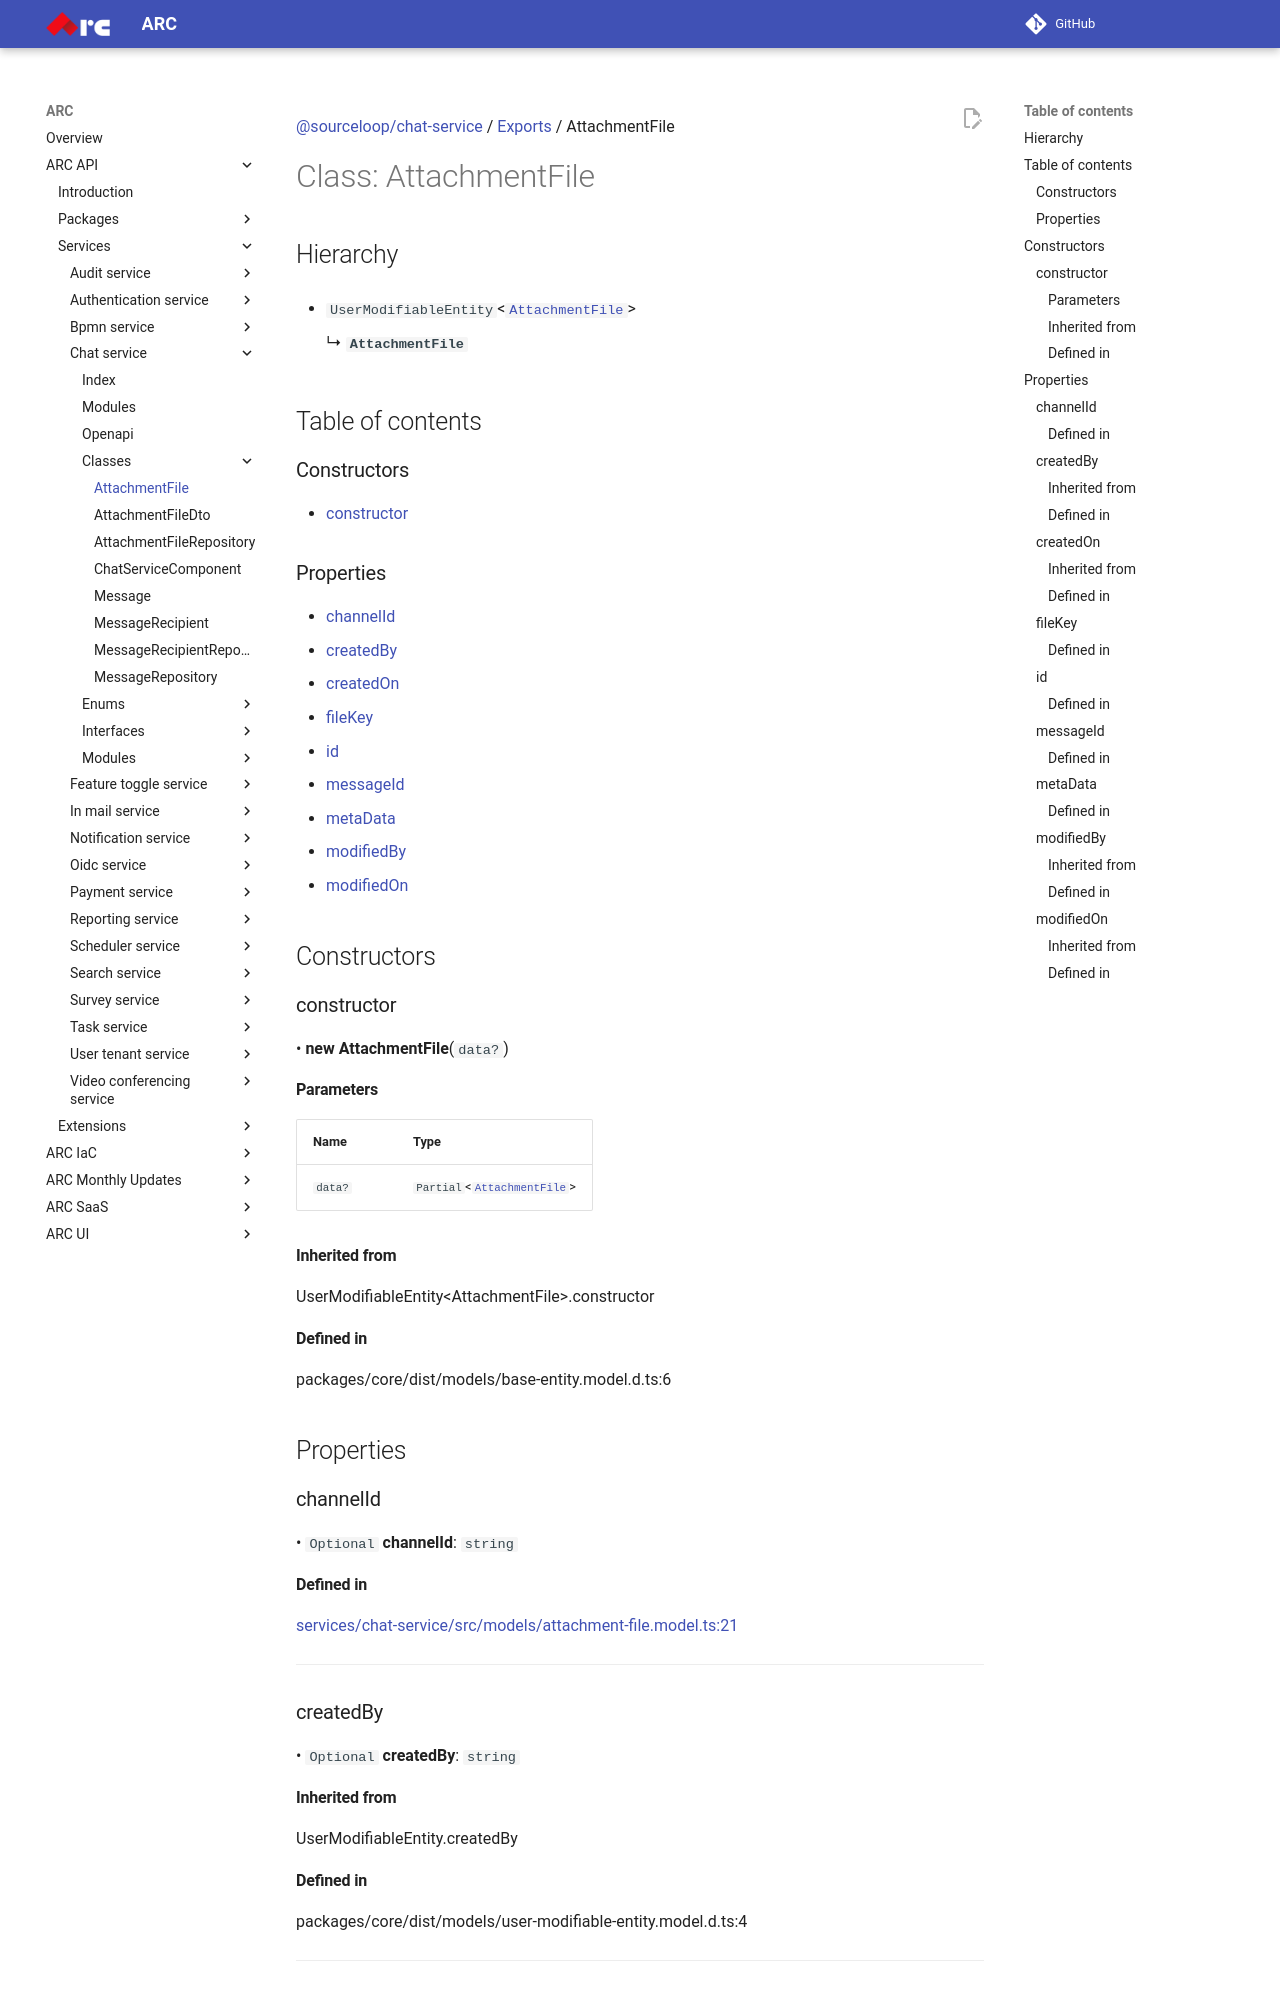

repository: sourcefuse/arc-docs · page: arc-api-docs/services/chat-service/classes/AttachmentFile/index.html · generator: mkdocs

[@sourceloop/chat-service](../README.md) / [Exports](../modules.md) / AttachmentFile

# Class: AttachmentFile

## Hierarchy

- `UserModifiableEntity`<[`AttachmentFile`](AttachmentFile.md)\>

  ↳ **`AttachmentFile`**

## Table of contents

### Constructors

- [constructor](AttachmentFile.md#constructor)

### Properties

- [channelId](AttachmentFile.md#channelid)
- [createdBy](AttachmentFile.md#createdby)
- [createdOn](AttachmentFile.md#createdon)
- [fileKey](AttachmentFile.md#filekey)
- [id](AttachmentFile.md#id)
- [messageId](AttachmentFile.md#messageid)
- [metaData](AttachmentFile.md#metadata)
- [modifiedBy](AttachmentFile.md#modifiedby)
- [modifiedOn](AttachmentFile.md#modifiedon)

## Constructors

### constructor

• **new AttachmentFile**(`data?`)

#### Parameters

| Name | Type |
| :------ | :------ |
| `data?` | `Partial`<[`AttachmentFile`](AttachmentFile.md)\> |

#### Inherited from

UserModifiableEntity<AttachmentFile\>.constructor

#### Defined in

packages/core/dist/models/base-entity.model.d.ts:6

## Properties

### channelId

• `Optional` **channelId**: `string`

#### Defined in

[services/chat-service/src/models/attachment-file.model.ts:21](https://github.com/sourcefuse/loopback4-microservice-catalog/blob/eb9d4d57/services/chat-service/src/models/attachment-file.model.ts#L21)

___

### createdBy

• `Optional` **createdBy**: `string`

#### Inherited from

UserModifiableEntity.createdBy

#### Defined in

packages/core/dist/models/user-modifiable-entity.model.d.ts:4

___

### createdOn

• `Optional` **createdOn**: `Date`

#### Inherited from

UserModifiableEntity.createdOn
